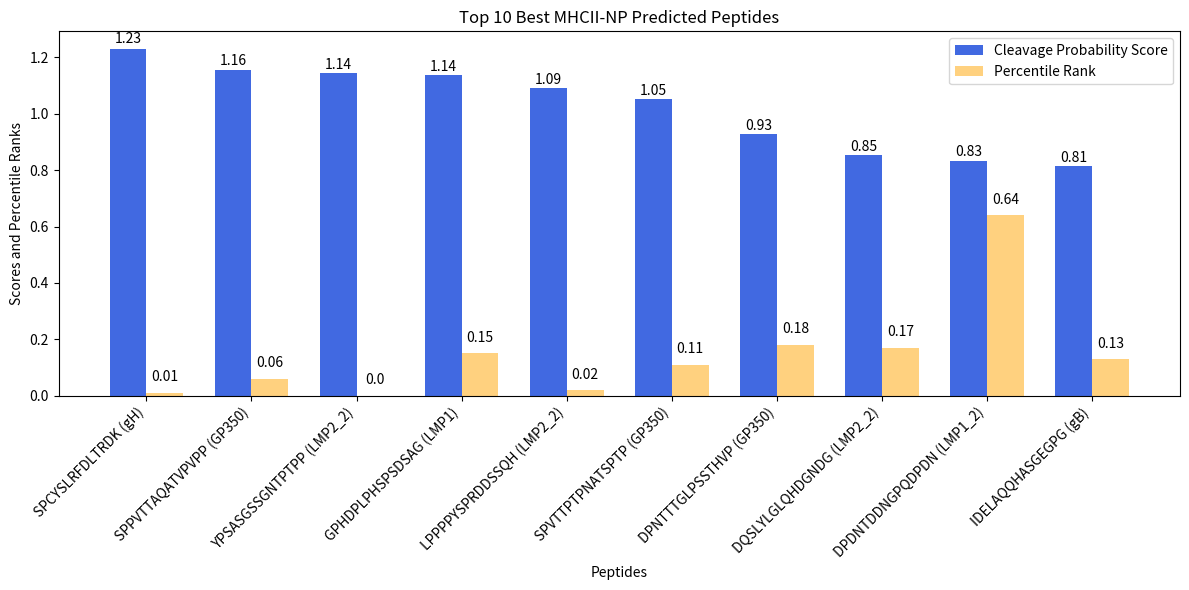

Reproduce this figure in Python.
import matplotlib.pyplot as plt
import numpy as np

# Data for the top 10 best peptides, including Protein Source
best_peptides = [
    ("SPCYSLRFDLTRDK", 1.23087, 0.01, "gH"),
    ("SPPVTTAQATVPVPP", 1.15594, 0.06, "GP350"),
    ("YPSASGSSGNTPTPP", 1.14287, 0, "LMP2_2"),
    ("GPHDPLPHSPSDSAG", 1.13632, 0.15, "LMP1"),
    ("LPPPPYSPRDDSSQH", 1.09016, 0.02, "LMP2_2"),
    ("SPVTTPTPNATSPTP", 1.05081, 0.11, "GP350"),
    ("DPNTTTGLPSSTHVP", 0.92808, 0.18, "GP350"),
    ("DQSLYLGLQHDGNDG", 0.85345, 0.17, "LMP2_2"),
    ("DPDNTDDNGPQDPDN", 0.833, 0.64, "LMP1_2"),
    ("IDELAQQHASGEGPG", 0.8144, 0.13, "gB")
]

# Update the peptide names with protein source included
best_names = [
    f"{name} ({protein})" if "LMP2_2" not in protein else f"{name} ({protein.replace(' ', '_')})" 
    for name, _, _, protein in best_peptides
]
best_scores = [score for _, score, _, _ in best_peptides]
best_percentile = [percentile for _, _, percentile, _ in best_peptides]

# Create the figure and axis objects
fig, ax = plt.subplots(figsize=(12, 6))

# Customize bar plot style and colors
bar_width = 0.35  # Adjust bar width for better spacing
bar_color_cleavage = 'royalblue'
bar_color_percentile = 'orange'

# Position the bars side by side by adjusting the x-position for the percentile bars
x_positions = np.arange(len(best_names))

# Plot the best 10 peptides with side-by-side bars
bars1 = ax.bar(x_positions - bar_width/2, best_scores, width=bar_width, color=bar_color_cleavage, label='Cleavage Probability Score')
bars2 = ax.bar(x_positions + bar_width/2, best_percentile, width=bar_width, color=bar_color_percentile, alpha=0.5, label='Percentile Rank')

# Display the values on the bars and add protein source text
for i, bar in enumerate(bars1):
    yval = bar.get_height()
    # Adjusting the label position for the first bar to avoid overlap with the boundary
    y_offset = 0.005 if i != 0 else 0.01  # Add more space for the first bar
    ax.text(bar.get_x() + bar.get_width()/2, yval + y_offset, round(yval, 2), ha='center', va='bottom', fontsize=10)

for i, bar in enumerate(bars2):
    yval = bar.get_height()
    # Same adjustment for percentile rank values
    ax.text(bar.get_x() + bar.get_width()/2, yval + 0.03, round(yval, 2), ha='center', va='bottom', fontsize=10)

# Customize the axis labels, title, and legend
ax.set_xlabel('Peptides')
ax.set_ylabel('Scores and Percentile Ranks')
ax.set_title('Top 10 Best MHCII-NP Predicted Peptides')
ax.legend()

# Display the peptide names with protein source at the x-axis, avoiding overlap
plt.xticks(x_positions, best_names, rotation=45, ha='right')

# Add tight layout to avoid overlapping elements
plt.tight_layout()

# Save the figure to a PNG file (local path for your system)
plt.savefig('MHCII_NP_Predictions_Bar_Plots_Updated_with_Protein_Sources.png')

# Show the plot
plt.show()
